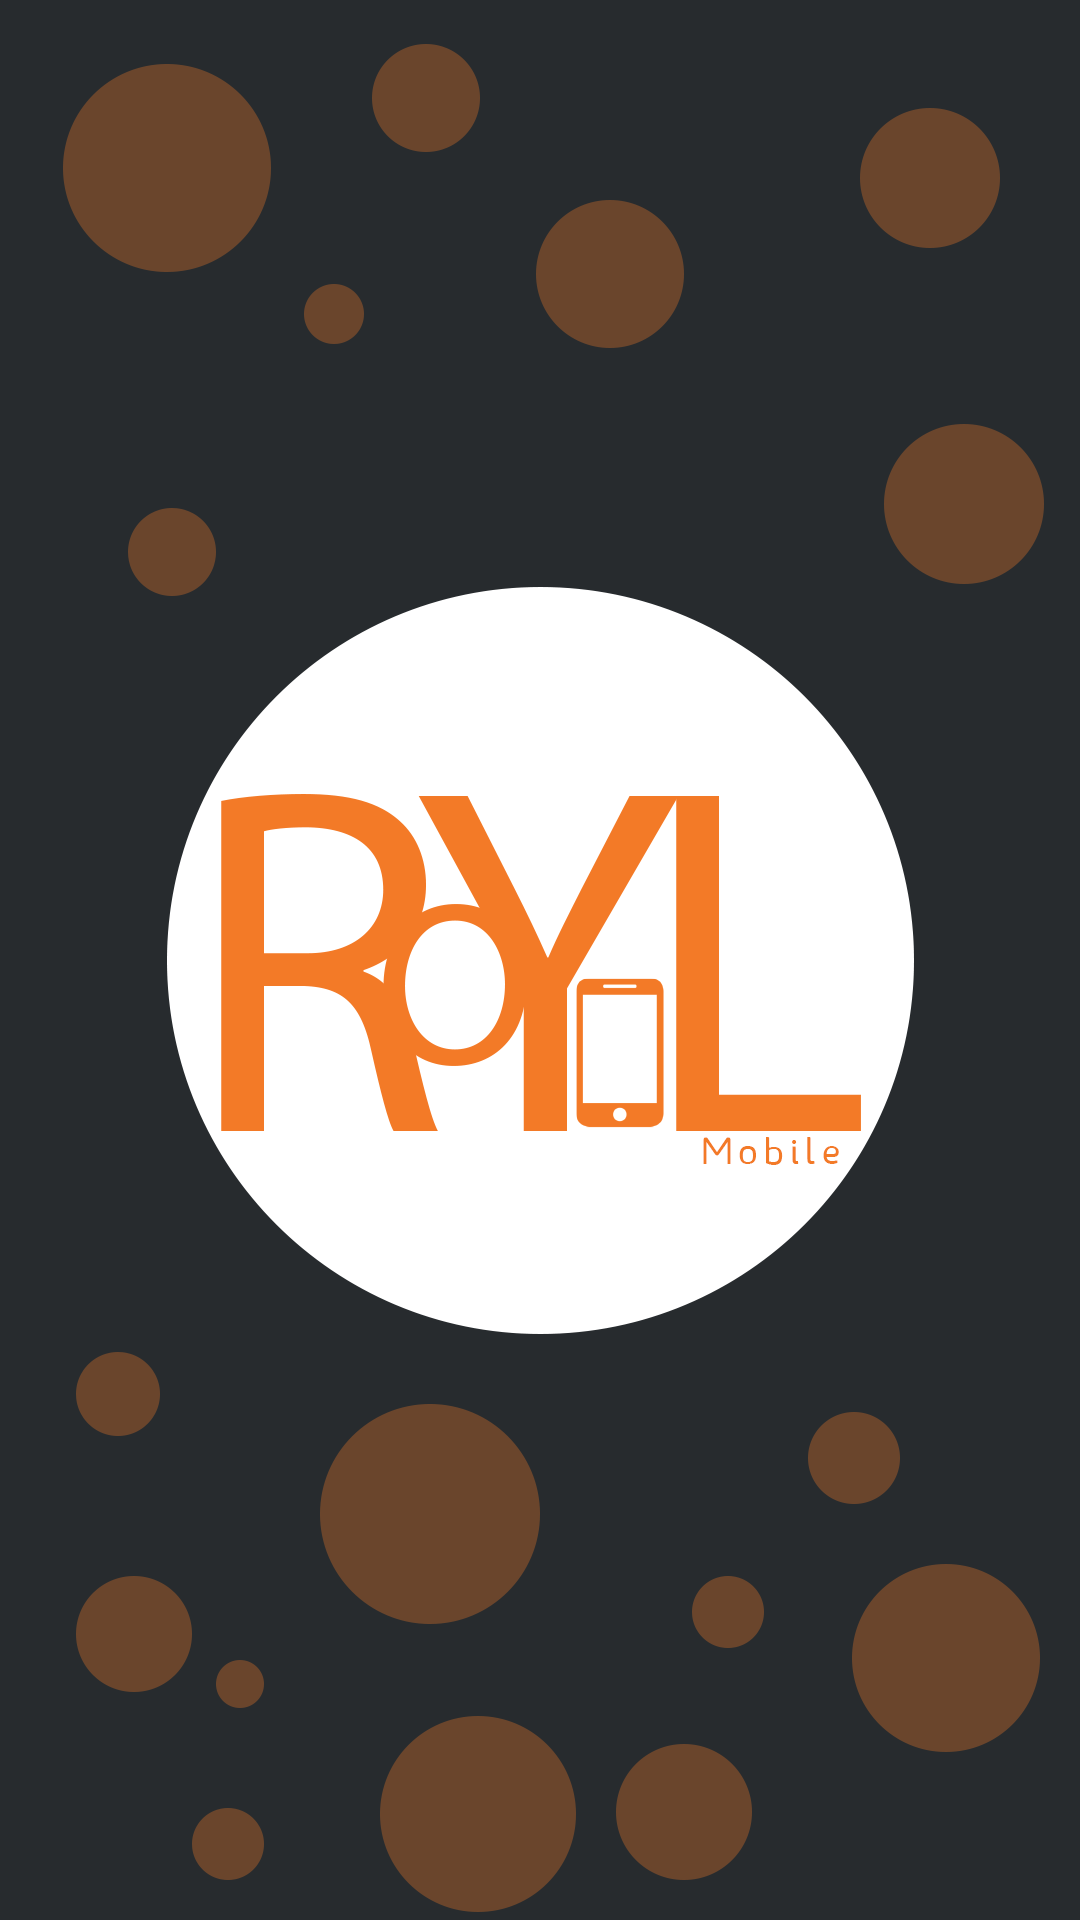

Write the Android layout XML for this screen, with the resource values it uses.
<!-- AndroidManifest.xml: application theme AppTheme -->
<!-- res/layout/activity_splash.xml -->
<?xml version="1.0" encoding="utf-8"?>
<androidx.constraintlayout.widget.ConstraintLayout xmlns:android="http://schemas.android.com/apk/res/android"
    xmlns:app="http://schemas.android.com/apk/res-auto"
    xmlns:tools="http://schemas.android.com/tools"
    android:layout_width="wrap_content"
    android:layout_height="wrap_content"
    tools:context=".SplashActivity"
    android:background="@drawable/bg1"
    >



</androidx.constraintlayout.widget.ConstraintLayout>
<!-- resources referenced by this layout -->
<resources>
  <!-- drawable bg1: png bitmap (drawable-v24, 96414 bytes) -->
  <style name="AppTheme" parent="Theme.AppCompat.Light.NoActionBar">
          
          <item name="colorPrimary">@color/colorPrimary</item>
          <item name="colorPrimaryDark">@color/colorPrimaryDark</item>
          <item name="colorAccent">@color/colorAccent</item>
      </style>
  <color name="colorPrimary">#272b2e</color>
  <color name="colorPrimaryDark">#1e2326</color>
  <color name="colorAccent">#f37a27</color>
</resources>
